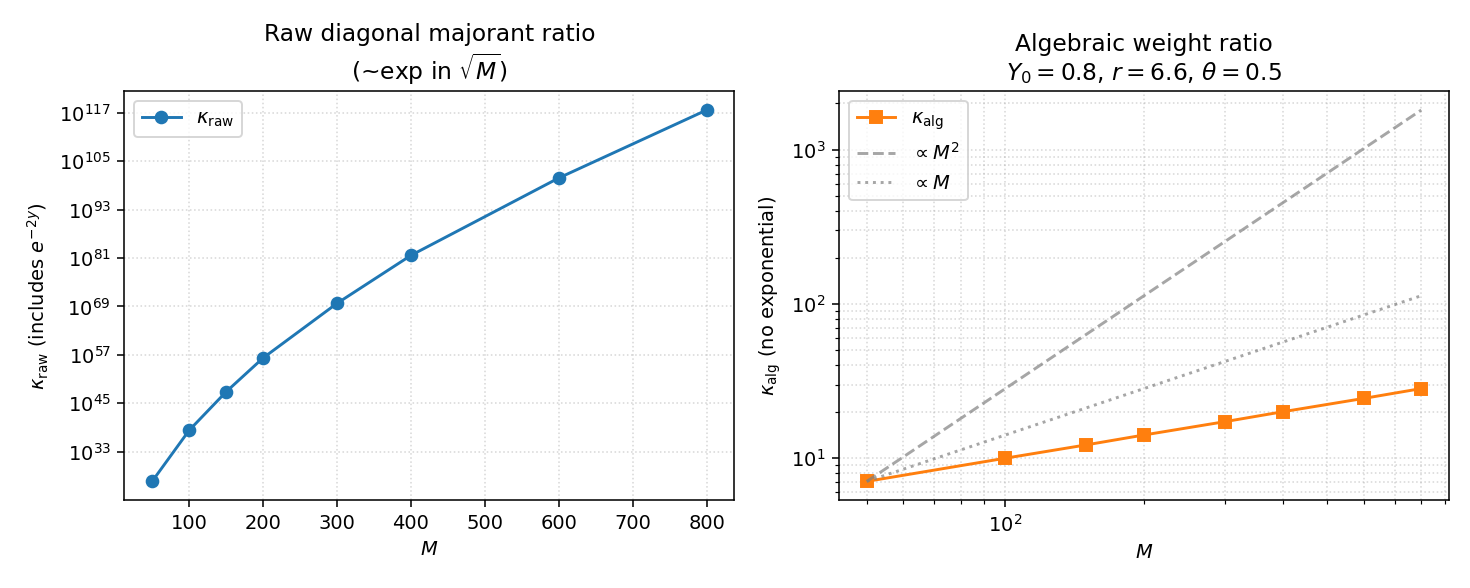

Source data for this figure (header and first rows):
M, kappa_raw, log10_kappa_raw, kappa_algebraic, log_M
50, 4.5375702949968952e+25, 2.5656823366086655e+01, 7.0710678118654764e+00, 3.9120230054281460e+00
100, 1.9680629730482740e+38, 3.8294038990645028e+01, 1.0000000000000002e+01, 4.6051701859880918e+00
150, 6.9386859936230742e+47, 4.7841277234179657e+01, 1.2206555615733704e+01, 5.0106352940962555e+00
200, 1.6908538510272095e+56, 5.6228106070971229e+01, 1.4142135623730953e+01, 5.2983173665480363e+00
300, 5.8318712670352066e+69, 6.9765807928781570e+01, 1.7262676501632068e+01, 5.7037824746562009e+00
400, 4.4983404154513546e+81, 8.1653052317919972e+01, 2.0000000000000004e+01, 5.9914645471079817e+00
600, 6.8253030494189855e+100, 1.0083412193919536e+02, 2.4413111231467408e+01, 6.3969296552161463e+00
800, 4.6957122566494783e+117, 1.1767170147640437e+02, 2.8284271247461906e+01, 6.6846117276679271e+00
